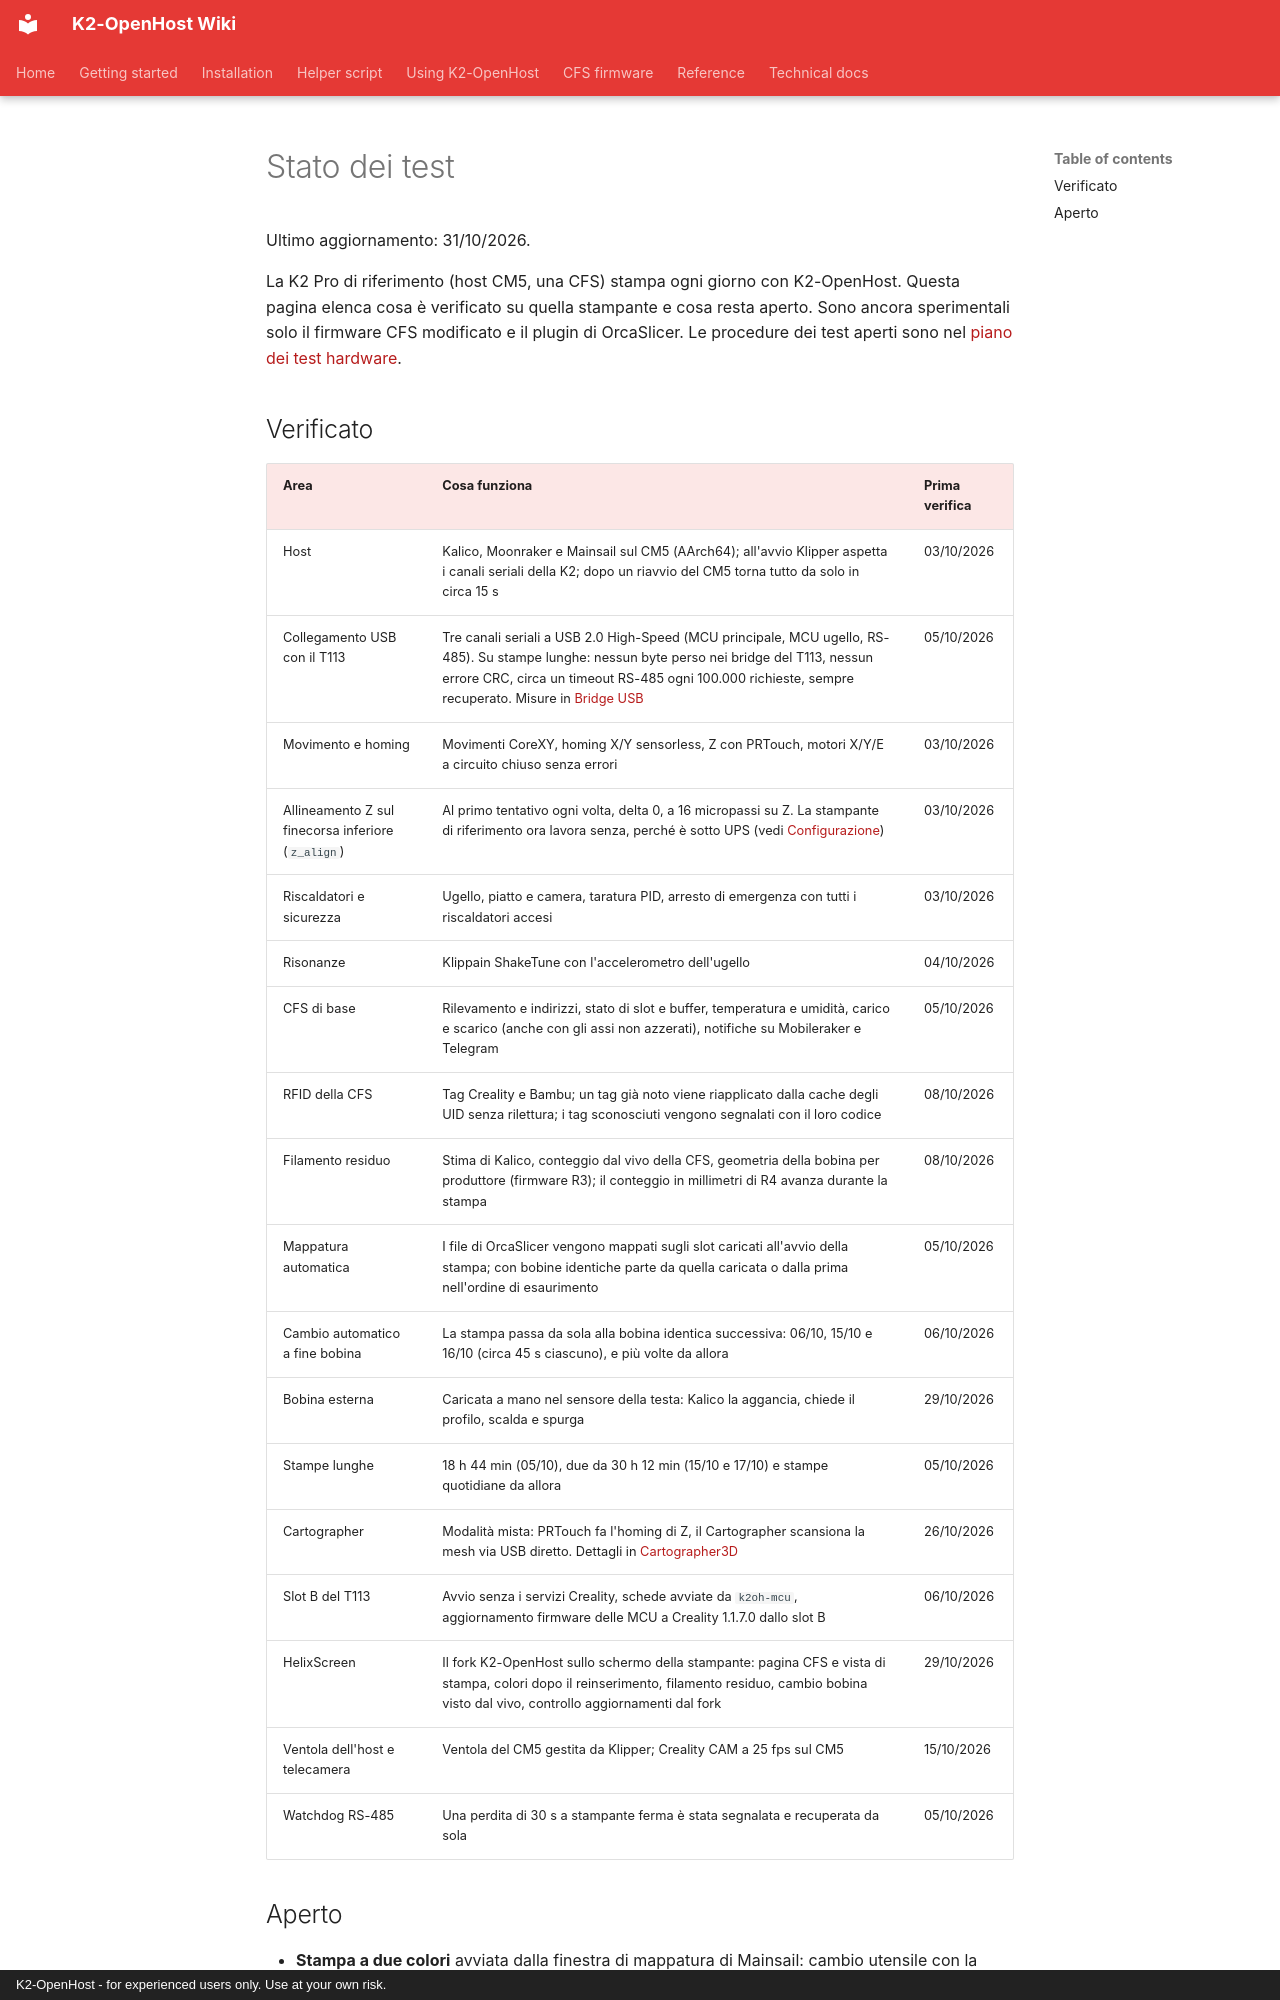

repository: MzTechnology97/K2-OpenHost · page: it/TEST_STATUS/index.html · generator: mkdocs · copyright: K2-OpenHost - for experienced users only. Use at your own risk.

# Stato dei test

Ultimo aggiornamento: 31/10/2026.

La K2 Pro di riferimento (host CM5, una CFS) stampa ogni giorno con K2-OpenHost. Questa pagina elenca cosa è verificato su quella stampante e cosa resta aperto. Sono ancora sperimentali solo il firmware CFS modificato e il plugin di OrcaSlicer. Le procedure dei test aperti sono nel [piano dei test hardware](HARDWARE_TEST_PLAN.md).

## Verificato

| Area | Cosa funziona | Prima verifica |
| --- | --- | --- |
| Host | Kalico, Moonraker e Mainsail sul CM5 (AArch64); all'avvio Klipper aspetta i canali seriali della K2; dopo un riavvio del CM5 torna tutto da solo in circa 15 s | 03/10/2026 |
| Collegamento USB con il T113 | Tre canali seriali a USB 2.0 High-Speed (MCU principale, MCU ugello, RS-485). Su stampe lunghe: nessun byte perso nei bridge del T113, nessun errore CRC, circa un timeout RS-485 ogni 100.000 richieste, sempre recuperato. Misure in [Bridge USB](USB_BRIDGE.md) | 05/10/2026 |
| Movimento e homing | Movimenti CoreXY, homing X/Y sensorless, Z con PRTouch, motori X/Y/E a circuito chiuso senza errori | 03/10/2026 |
| Allineamento Z sul finecorsa inferiore (`z_align`) | Al primo tentativo ogni volta, delta 0, a 16 micropassi su Z. La stampante di riferimento ora lavora senza, perché è sotto UPS (vedi [Configurazione](reference/configuration.md)) | 03/10/2026 |
| Riscaldatori e sicurezza | Ugello, piatto e camera, taratura PID, arresto di emergenza con tutti i riscaldatori accesi | 03/10/2026 |
| Risonanze | Klippain ShakeTune con l'accelerometro dell'ugello | 04/10/2026 |
| CFS di base | Rilevamento e indirizzi, stato di slot e buffer, temperatura e umidità, carico e scarico (anche con gli assi non azzerati), notifiche su Mobileraker e Telegram | 05/10/2026 |
| RFID della CFS | Tag Creality e Bambu; un tag già noto viene riapplicato dalla cache degli UID senza rilettura; i tag sconosciuti vengono segnalati con il loro codice | 08/10/2026 |
| Filamento residuo | Stima di Kalico, conteggio dal vivo della CFS, geometria della bobina per produttore (firmware R3); il conteggio in millimetri di R4 avanza durante la stampa | 08/10/2026 |
| Mappatura automatica | I file di OrcaSlicer vengono mappati sugli slot caricati all'avvio della stampa; con bobine identiche parte da quella caricata o dalla prima nell'ordine di esaurimento | 05/10/2026 |
| Cambio automatico a fine bobina | La stampa passa da sola alla bobina identica successiva: 06/10, 15/10 e 16/10 (circa 45 s ciascuno), e più volte da allora | 06/10/2026 |
| Bobina esterna | Caricata a mano nel sensore della testa: Kalico la aggancia, chiede il profilo, scalda e spurga | 29/10/2026 |
| Stampe lunghe | 18 h 44 min (05/10), due da 30 h 12 min (15/10 e 17/10) e stampe quotidiane da allora | 05/10/2026 |
| Cartographer | Modalità mista: PRTouch fa l'homing di Z, il Cartographer scansiona la mesh via USB diretto. Dettagli in [Cartographer3D](CARTOGRAPHER.md) | 26/10/2026 |
| Slot B del T113 | Avvio senza i servizi Creality, schede avviate da `k2oh-mcu`, aggiornamento firmware delle MCU a Creality 1.1.7.0 dallo slot B | 06/10/2026 |
| HelixScreen | Il fork K2-OpenHost sullo schermo della stampante: pagina CFS e vista di stampa, colori dopo il reinserimento, filamento residuo, cambio bobina visto dal vivo, controllo aggiornamenti dal fork | 29/10/2026 |
| Ventola dell'host e telecamera | Ventola del CM5 gestita da Klipper; Creality CAM a 25 fps sul CM5 | 15/10/2026 |
| Watchdog RS-485 | Una perdita di 30 s a stampante ferma è stata segnalata e recuperata da sola | 05/10/2026 |
